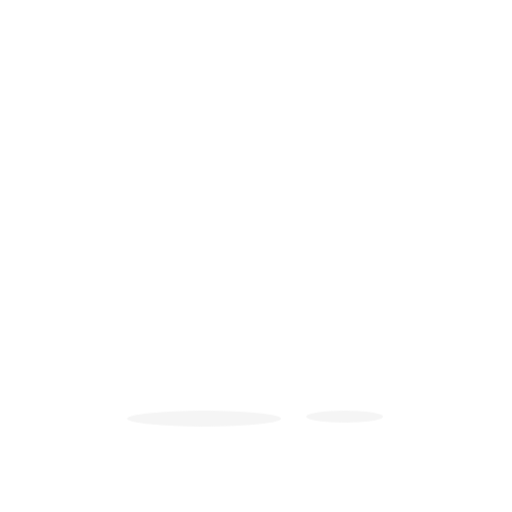
t = 0.00 s
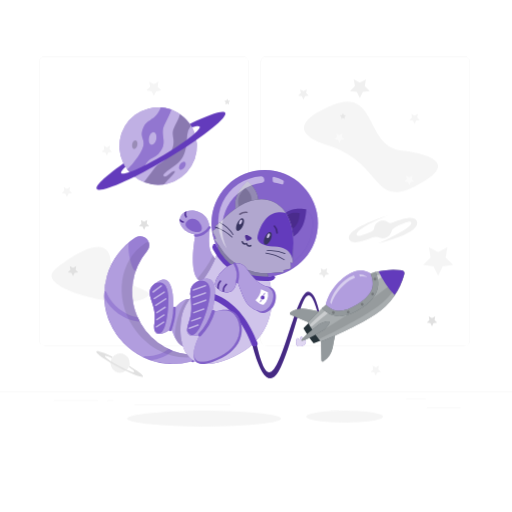
t = 1.00 s
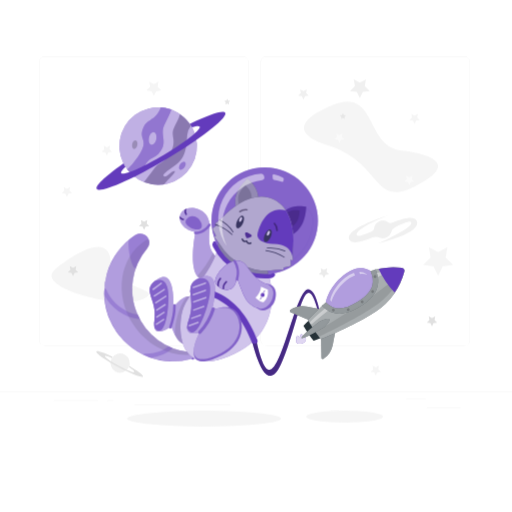
t = 1.38 s
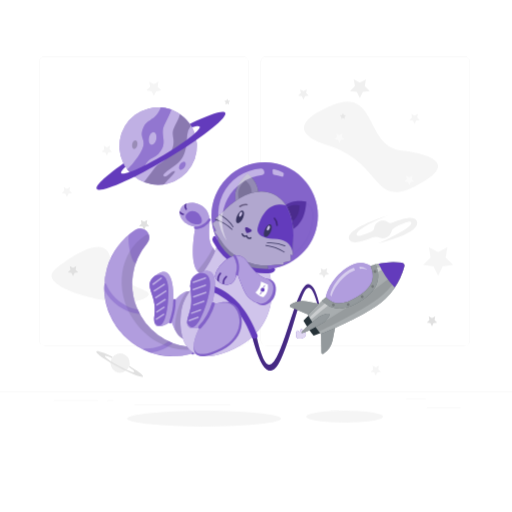
t = 2.13 s
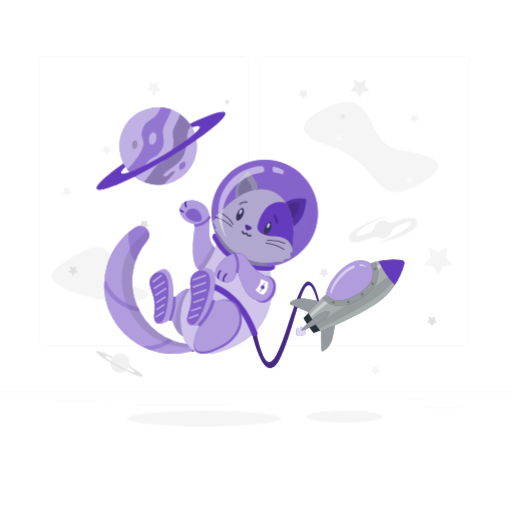
t = 2.50 s
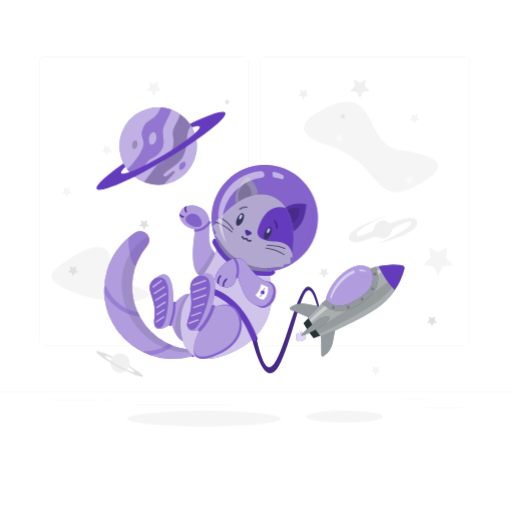
t = 3.25 s

The animated SVG that drew these frames (rendered in a browser with its animation timeline set to each time). Animation: 2 CSS @keyframes rules; one cycle of 4.00 s, repeats indefinitely.

<svg class="animated" id="freepik_stories-cat-astronaut" xmlns="http://www.w3.org/2000/svg" viewBox="0 0 500 500" version="1.1" xmlns:xlink="http://www.w3.org/1999/xlink" xmlns:svgjs="http://svgjs.com/svgjs"><style>svg#freepik_stories-cat-astronaut:not(.animated) .animable {opacity: 0;}svg#freepik_stories-cat-astronaut.animated #freepik--background-complete--inject-338 {animation: 1s 1 forwards cubic-bezier(.36,-0.01,.5,1.38) fadeIn;animation-delay: 0s;}svg#freepik_stories-cat-astronaut.animated #freepik--Rocket--inject-338 {animation: 1s 1 forwards cubic-bezier(.36,-0.01,.5,1.38) fadeIn,3s Infinite  linear floating;animation-delay: 0s,1s;}svg#freepik_stories-cat-astronaut.animated #freepik--Cat--inject-338 {animation: 1s 1 forwards cubic-bezier(.36,-0.01,.5,1.38) fadeIn,3s Infinite  linear floating;animation-delay: 0s,1s;}svg#freepik_stories-cat-astronaut.animated #freepik--Planet--inject-338 {animation: 1s 1 forwards cubic-bezier(.36,-0.01,.5,1.38) fadeIn;animation-delay: 0s;}            @keyframes fadeIn {                0% {                    opacity: 0;                }                100% {                    opacity: 1;                }            }                    @keyframes floating {                0% {                    opacity: 1;                    transform: translateY(0px);                }                50% {                    transform: translateY(-10px);                }                100% {                    opacity: 1;                    transform: translateY(0px);                }            }        </style><g id="freepik--background-complete--inject-338" class="animable" style="transform-origin: 250px 228.23px;"><rect x="416.78" y="398.49" width="33.12" height="0.25" style="fill: rgb(235, 235, 235); transform-origin: 433.34px 398.615px;" id="el9lommsvkllt" class="animable"></rect><rect x="322.53" y="401.21" width="8.69" height="0.25" style="fill: rgb(235, 235, 235); transform-origin: 326.875px 401.335px;" id="el64uuw2dclht" class="animable"></rect><rect x="396.59" y="389.21" width="19.19" height="0.25" style="fill: rgb(235, 235, 235); transform-origin: 406.185px 389.335px;" id="elwyko5iykj3n" class="animable"></rect><rect x="52.46" y="390.89" width="43.19" height="0.25" style="fill: rgb(235, 235, 235); transform-origin: 74.055px 391.015px;" id="elo0oblrhnsz8" class="animable"></rect><rect x="104.56" y="390.89" width="6.33" height="0.25" style="fill: rgb(235, 235, 235); transform-origin: 107.725px 391.015px;" id="ellpoersg5gz" class="animable"></rect><rect x="131.47" y="395.11" width="93.68" height="0.25" style="fill: rgb(235, 235, 235); transform-origin: 178.31px 395.235px;" id="elfvp8pzs8f75" class="animable"></rect><path d="M237,337.8H43.92a5.71,5.71,0,0,1-5.71-5.71V60.66A5.71,5.71,0,0,1,43.92,55H237a5.71,5.71,0,0,1,5.71,5.71V332.09A5.71,5.71,0,0,1,237,337.8ZM43.92,55.2a5.47,5.47,0,0,0-5.46,5.46V332.09a5.47,5.47,0,0,0,5.46,5.46H237a5.47,5.47,0,0,0,5.46-5.46V60.66A5.47,5.47,0,0,0,237,55.2Z" style="fill: rgb(235, 235, 235); transform-origin: 140.46px 196.4px;" id="el782txn5pf0y" class="animable"></path><path d="M453.31,337.8H260.21a5.72,5.72,0,0,1-5.71-5.71V60.66A5.72,5.72,0,0,1,260.21,55h193.1A5.71,5.71,0,0,1,459,60.66V332.09A5.71,5.71,0,0,1,453.31,337.8ZM260.21,55.2a5.47,5.47,0,0,0-5.46,5.46V332.09a5.47,5.47,0,0,0,5.46,5.46h193.1a5.47,5.47,0,0,0,5.46-5.46V60.66a5.47,5.47,0,0,0-5.46-5.46Z" style="fill: rgb(235, 235, 235); transform-origin: 356.75px 196.4px;" id="elth9j70reqkn" class="animable"></path><rect y="382.4" width="500" height="0.25" style="fill: rgb(235, 235, 235); transform-origin: 250px 382.525px;" id="elfm6wvsbltso" class="animable"></rect><polygon points="140.74 216.48 143.88 214.83 143.28 218.32 145.82 220.8 142.31 221.31 140.74 224.49 139.17 221.31 135.66 220.8 138.2 218.32 137.6 214.83 140.74 216.48" style="fill: rgb(224, 224, 224); transform-origin: 140.74px 219.66px;" id="el4uma61qki2i" class="animable"></polygon><path d="M320.17,141.9c-22.44-7-40.06-20.57,3.94-39.07s32.5,39.76,67,43.88,55.18,14.72,13.79,35.37S373.29,158.38,320.17,141.9Z" style="fill: rgb(245, 245, 245); transform-origin: 362.418px 143.334px;" id="elqwzwjh6czna" class="animable"></path><polygon points="150.27 82.07 154.81 79.68 153.95 84.74 157.62 88.32 152.54 89.06 150.27 93.66 148 89.06 142.93 88.32 146.6 84.74 145.73 79.68 150.27 82.07" style="fill: rgb(245, 245, 245); transform-origin: 150.275px 86.67px;" id="elsdeqicx8qwe" class="animable"></polygon><polygon points="427.87 246.12 436.95 241.35 435.22 251.46 442.56 258.62 432.41 260.1 427.87 269.3 423.33 260.1 413.18 258.62 420.52 251.46 418.79 241.35 427.87 246.12" style="fill: rgb(245, 245, 245); transform-origin: 427.87px 255.325px;" id="elp3sc1lnh71t" class="animable"></polygon><polygon points="351.41 80.65 357.36 77.52 356.22 84.14 361.03 88.83 354.39 89.79 351.41 95.82 348.44 89.79 341.8 88.83 346.61 84.14 345.47 77.52 351.41 80.65" style="fill: rgb(240, 240, 240); transform-origin: 351.415px 86.67px;" id="el3iozo3cyzph" class="animable"></polygon><polygon points="65.34 184.28 68.48 182.63 67.88 186.13 70.42 188.6 66.91 189.11 65.34 192.29 63.77 189.11 60.27 188.6 62.8 186.13 62.21 182.63 65.34 184.28" style="fill: rgb(245, 245, 245); transform-origin: 65.345px 187.46px;" id="elizmqiny2di" class="animable"></polygon><polygon points="104.34 143.84 107.48 142.19 106.88 145.68 109.42 148.15 105.91 148.66 104.34 151.84 102.77 148.66 99.27 148.15 101.8 145.68 101.2 142.19 104.34 143.84" style="fill: rgb(245, 245, 245); transform-origin: 104.345px 147.015px;" id="elceetvyls9n" class="animable"></polygon><polygon points="404.9 112.87 408.04 111.22 407.44 114.71 409.98 117.19 406.47 117.69 404.9 120.87 403.33 117.69 399.82 117.19 402.36 114.71 401.76 111.22 404.9 112.87" style="fill: rgb(245, 245, 245); transform-origin: 404.9px 116.045px;" id="elassd0n0pn0f" class="animable"></polygon><polygon points="331.45 131.76 334.59 130.11 333.99 133.61 336.53 136.08 333.02 136.59 331.45 139.77 329.89 136.59 326.38 136.08 328.92 133.61 328.32 130.11 331.45 131.76" style="fill: rgb(250, 250, 250); transform-origin: 331.455px 134.94px;" id="el30i7enlh6xo" class="animable"></polygon><polygon points="334.9 115.08 333.08 116.05 333.43 114.01 331.94 112.57 333.99 112.27 334.9 110.42 335.82 112.27 337.86 112.57 336.38 114.01 336.73 116.05 334.9 115.08" style="fill: rgb(230, 230, 230); transform-origin: 334.9px 113.235px;" id="elvx9b1sbcjzb" class="animable"></polygon><polygon points="221.91 101.06 220.08 102.03 220.43 99.99 218.95 98.55 221 98.25 221.91 96.4 222.83 98.25 224.87 98.55 223.39 99.99 223.74 102.03 221.91 101.06" style="fill: rgb(230, 230, 230); transform-origin: 221.91px 99.215px;" id="elll6y4rqb7u" class="animable"></polygon><polygon points="399.72 172.94 402.86 171.29 402.26 174.79 404.8 177.26 401.29 177.77 399.72 180.95 398.15 177.77 394.65 177.26 397.19 174.79 396.59 171.29 399.72 172.94" style="fill: rgb(250, 250, 250); transform-origin: 399.725px 176.12px;" id="elpggrsb2k25" class="animable"></polygon><polygon points="366.94 358.74 370.07 357.09 369.47 360.58 372.01 363.06 368.5 363.57 366.94 366.75 365.37 363.57 361.86 363.06 364.4 360.58 363.8 357.09 366.94 358.74" style="fill: rgb(245, 245, 245); transform-origin: 366.935px 361.92px;" id="els464ausihgj" class="animable"></polygon><polygon points="296.36 88.98 299.57 87.29 298.96 90.87 301.56 93.4 297.96 93.93 296.36 97.18 294.75 93.93 291.15 93.4 293.75 90.87 293.14 87.29 296.36 88.98" style="fill: rgb(240, 240, 240); transform-origin: 296.355px 92.235px;" id="elbs8ac2fyiln" class="animable"></polygon><path d="M54.05,262.65c10.51-8.7,50.89-38.48,53.85-8.73s53.63,27.12,32.35,37.9S31.58,281.24,54.05,262.65Z" style="fill: rgb(245, 245, 245); transform-origin: 97.9204px 267.865px;" id="elcfobxufxvp9" class="animable"></path><polygon points="71.31 261.57 74.45 259.92 73.85 263.41 76.39 265.89 72.88 266.4 71.31 269.58 69.74 266.4 66.23 265.89 68.77 263.41 68.17 259.92 71.31 261.57" style="fill: rgb(224, 224, 224); transform-origin: 71.31px 264.75px;" id="eldlmjl14xl4i" class="animable"></polygon><polygon points="116.83 279.32 118.88 278.24 118.49 280.53 120.15 282.15 117.86 282.49 116.83 284.57 115.8 282.49 113.51 282.15 115.17 280.53 114.78 278.24 116.83 279.32" style="fill: rgb(250, 250, 250); transform-origin: 116.83px 281.405px;" id="elfhckylzyz8l" class="animable"></polygon><polygon points="421.86 310.63 424.99 308.98 424.39 312.47 426.93 314.95 423.43 315.46 421.86 318.64 420.29 315.46 416.78 314.95 419.32 312.47 418.72 308.98 421.86 310.63" style="fill: rgb(224, 224, 224); transform-origin: 421.855px 313.81px;" id="elv9p98e93bp" class="animable"></polygon><path d="M125.58,359a9.4,9.4,0,1,1-3.84-12.72A9.39,9.39,0,0,1,125.58,359Z" style="fill: rgb(240, 240, 240); transform-origin: 117.295px 354.562px;" id="elnk8a3m7rjx" class="animable"></path><path d="M126.31,357.26a9.64,9.64,0,0,1-.46,1.23c3.49,2.28,5.61,4.07,5.3,4.65-.51.95-7.33-1.72-15.24-6s-13.91-8.44-13.4-9.39c.31-.58,3,.19,6.8,1.84a11.7,11.7,0,0,1,.78-1.07c-8.8-4.2-15.43-6.47-16-5.3-.81,1.51,8.74,8.2,21.32,14.94s23.45,11,24.26,9.48C140.25,366.51,134.68,362.25,126.31,357.26Z" style="fill: rgb(224, 224, 224); transform-origin: 116.877px 355.431px;" id="eljkj8tt59fo" class="animable"></path><polygon points="316.35 263.61 319.49 261.96 318.89 265.46 321.43 267.93 317.92 268.44 316.35 271.62 314.78 268.44 311.28 267.93 313.81 265.46 313.21 261.96 316.35 263.61" style="fill: rgb(235, 235, 235); transform-origin: 316.355px 266.79px;" id="el1mzogjf76u8j" class="animable"></polygon><path d="M406.87,215.51c-2.67-5.23-13.07-2.46-24.37,2a3.44,3.44,0,0,1-3.36-.46,8.67,8.67,0,0,0-13.84,6,3.46,3.46,0,0,1-2.05,2.81c-7.94,3.44-14,5.68-14.82,3.63-2.49-6.17,30.69-19.33,30.69-19.33s-44.72,13.4-37.56,24.22c2.76,4.18,12,1.72,22.4-2.56a8.42,8.42,0,0,1,6.55.15,8.65,8.65,0,0,0,11.74-5.58,7.94,7.94,0,0,1,4.36-4.95c8.06-3.76,14.17-6.26,15-4.44,2.51,5.48-33.42,21-33.42,21S413.21,227.92,406.87,215.51Z" style="fill: rgb(240, 240, 240); transform-origin: 374.133px 224.08px;" id="elruxroeuctk" class="animable"></path></g><g id="freepik--Shadow--inject-338" class="animable" style="transform-origin: 249.135px 408.79px;"><ellipse id="freepik--path--inject-338" cx="199.32" cy="408.79" rx="75.16" ry="7.72" style="fill: rgb(245, 245, 245); transform-origin: 199.32px 408.79px;" class="animable"></ellipse><ellipse id="freepik--path--inject-338" cx="336.53" cy="406.88" rx="37.58" ry="5.81" style="fill: rgb(245, 245, 245); transform-origin: 336.53px 406.88px;" class="animable"></ellipse></g><g id="freepik--Rocket--inject-338" class="animable" style="transform-origin: 319.027px 316.456px;"><path d="M296.7,331.18c0-.12-.07-.24-.11-.36-.57-1.52-2.73-2.13-2.73-2.13a5.25,5.25,0,0,0-.81,2.58l-.32.11-.32.13a5.28,5.28,0,0,0-2.3-1.42s-1.24,1.87-.67,3.4l.15.34a2.88,2.88,0,0,0-.36,2.55c.66,1.79,3.32,2.46,5.92,1.49s4.17-3.21,3.5-5A2.92,2.92,0,0,0,296.7,331.18Z" style="fill: rgb(99, 59, 188); transform-origin: 293.943px 333.502px;" id="elzie2p5ps8lb" class="animable"></path><g id="el7cjgapvklyj"><path d="M296.7,331.18c0-.12-.07-.24-.11-.36-.57-1.52-2.73-2.13-2.73-2.13a5.25,5.25,0,0,0-.81,2.58l-.32.11-.32.13a5.28,5.28,0,0,0-2.3-1.42s-1.24,1.87-.67,3.4l.15.34a2.88,2.88,0,0,0-.36,2.55c.66,1.79,3.32,2.46,5.92,1.49s4.17-3.21,3.5-5A2.92,2.92,0,0,0,296.7,331.18Z" style="fill: rgb(255, 255, 255); opacity: 0.8; transform-origin: 293.943px 333.502px;" class="animable"></path></g><path d="M300.66,285c-11.87.74-25.94,83.65-38.88,78.44-5.48-2.2-10.37-21.19-14.18-42.33l-4.45,1.65c2.65,13.36,15.31,70.69,31.13,35.53,17.82-39.62,23.08-100.4,36.13-52.16l1.44-.69S308.15,284.53,300.66,285Z" style="fill: rgb(99, 59, 188); transform-origin: 277.5px 327.263px;" id="el7ng7mrroii7" class="animable"></path><g id="eldsxf8z87isr"><path d="M300.66,285c-11.87.74-25.94,83.65-38.88,78.44-5.48-2.2-10.37-21.19-14.18-42.33l-4.45,1.65c2.65,13.36,15.31,70.69,31.13,35.53,17.82-39.62,23.08-100.4,36.13-52.16l1.44-.69S308.15,284.53,300.66,285Z" style="opacity: 0.3; transform-origin: 277.5px 327.263px;" class="animable"></path></g><path d="M318.19,297.62s1.88-13.85,17.44-26.45,26.11-4.06,26.11-4.06l4.15,2.72.21,11.64-5.9,10.27-14.68,11.65-15.16,4.28L323,304.36Z" style="fill: rgb(99, 59, 188); transform-origin: 342.145px 285.976px;" id="eljupkokbxqjj" class="animable"></path><g id="eltri9wf2asvc"><path d="M318.19,297.62s1.88-13.85,17.44-26.45,26.11-4.06,26.11-4.06l4.15,2.72.21,11.64-5.9,10.27-14.68,11.65-15.16,4.28L323,304.36Z" style="fill: rgb(255, 255, 255); opacity: 0.5; transform-origin: 342.145px 285.976px;" class="animable"></path></g><path d="M283.79,307.34l23.68,10,16.06-10.84-24-4.7a21.24,21.24,0,0,0-15.94,3.23h0A1.3,1.3,0,0,0,283.79,307.34Z" style="fill: rgb(38, 50, 56); transform-origin: 303.253px 309.373px;" id="el22g5hif5far" class="animable"></path><path d="M313.86,351.92l-.43-25.72,16.06-10.83-4.63,24a21.22,21.22,0,0,1-9,13.57h0A1.3,1.3,0,0,1,313.86,351.92Z" style="fill: rgb(38, 50, 56); transform-origin: 321.46px 334.258px;" id="elnlgkz5sqk1" class="animable"></path><g id="elwizcpvjfy9b"><g style="opacity: 0.5; transform-origin: 306.233px 327.276px;" class="animable"><path d="M283.79,307.34l23.68,10,16.06-10.84-24-4.7a21.24,21.24,0,0,0-15.94,3.23h0A1.3,1.3,0,0,0,283.79,307.34Z" style="fill: rgb(255, 255, 255); transform-origin: 303.253px 309.373px;" id="els59fmcdplcn" class="animable"></path><path d="M313.86,351.92l-.43-25.72,16.06-10.83-4.63,24a21.22,21.22,0,0,1-9,13.57h0A1.3,1.3,0,0,1,313.86,351.92Z" style="fill: rgb(255, 255, 255); transform-origin: 321.46px 334.258px;" id="elgvxqpgyl1v8" class="animable"></path></g></g><path d="M392.36,263.9A68.51,68.51,0,0,0,365.17,266l1.79,9.54-.86,5.91-9.25,13-9.48,6.4L334,306.15,323,304.36,315.61,300c-5.19,4.83-10.34,9.92-15,14.89,1.83,3.16,3.82,6.34,6,9.5s4.33,6.19,6.58,9.07c20.53-7.84,44.19-20.41,53.7-26.83a68.41,68.41,0,0,0,27.92-39.11A2.91,2.91,0,0,0,392.36,263.9Z" style="fill: rgb(38, 50, 56); transform-origin: 347.757px 298.42px;" id="elazy3ys5llh6" class="animable"></path><g id="elzldweaton5"><path d="M392.36,263.9A68.51,68.51,0,0,0,365.17,266l1.79,9.54-.86,5.91-9.25,13-9.48,6.4L334,306.15,323,304.36,315.61,300c-5.19,4.83-10.34,9.92-15,14.89,1.83,3.16,3.82,6.34,6,9.5s4.33,6.19,6.58,9.07c20.53-7.84,44.19-20.41,53.7-26.83a68.41,68.41,0,0,0,27.92-39.11A2.91,2.91,0,0,0,392.36,263.9Z" style="fill: rgb(255, 255, 255); opacity: 0.6; transform-origin: 347.757px 298.42px;" class="animable"></path></g><path d="M306.6,324.39c-2-2.92-3.8-5.84-5.52-8.76-1.65,1.66-3.27,3.33-4.81,5q2.19,3.76,4.73,7.54t5.23,7.21c2.11-.81,4.26-1.68,6.42-2.59C310.59,330.1,308.56,327.3,306.6,324.39Z" style="fill: rgb(38, 50, 56); transform-origin: 304.46px 325.505px;" id="ellu70fnhzvep" class="animable"></path><g id="elov6a9pj8gp"><path d="M393.88,266.16c-8.53,8.91-20.69,19-35,28.66-9.3,6.27-31,20.08-49.15,30.91a1.42,1.42,0,0,0-.45,2l1.62,2.39a1.41,1.41,0,0,0,1.76.51c19.59-8.86,42.19-21.65,51.53-28,13.92-9.38,24.14-21.73,29.83-34.62a2,2,0,0,0-.18-1.91Z" style="opacity: 0.1; transform-origin: 351.613px 298.428px;" class="animable"></path></g><g id="el156t19kab11"><g style="opacity: 0.4; transform-origin: 347.789px 291.613px;" class="animable"><path d="M319.05,302c-5.47,4.67-11,9.58-16,14.36A1.43,1.43,0,0,0,305,318.5c5.57-4.75,11.65-9.69,17.62-14.39Z" style="fill: rgb(255, 255, 255); transform-origin: 312.599px 310.438px;" id="elhnsap84x1tv" class="animable"></path><path d="M365.89,269.83l.76,4.05A103,103,0,0,1,393,264.8l-.31-.45A77.34,77.34,0,0,0,365.89,269.83Z" style="fill: rgb(255, 255, 255); transform-origin: 379.445px 269.115px;" id="el3j92aiw8qxq" class="animable"></path></g></g><path d="M366.76,265.6q-2.53.66-5,1.51c2.23,5.17,2.84,9.71,1.86,13.74-1.4,5.77-6.18,11.14-14.6,16.42s-15.34,7.24-21.14,6a19.87,19.87,0,0,1-9.67-5.65q-1.92,1.75-3.83,3.55c10.14,10.11,22,10.17,37.41.52C368,291.53,372.8,280.17,366.76,265.6Z" style="fill: rgb(38, 50, 56); transform-origin: 341.826px 287.221px;" id="elbyv11ibgpz" class="animable"></path><g id="elpybfichnf9m"><path d="M366.76,265.6q-2.53.66-5,1.51c2.23,5.17,2.84,9.71,1.86,13.74-1.4,5.77-6.18,11.14-14.6,16.42s-15.34,7.24-21.14,6a19.87,19.87,0,0,1-9.67-5.65q-1.92,1.75-3.83,3.55c10.14,10.11,22,10.17,37.41.52C368,291.53,372.8,280.17,366.76,265.6Z" style="fill: rgb(255, 255, 255); opacity: 0.5; transform-origin: 341.826px 287.221px;" class="animable"></path></g><g id="el06g07e11cx8"><g style="opacity: 0.2; transform-origin: 345.812px 288.889px;" class="animable"><path d="M326.64,304.49a1.37,1.37,0,1,1-1.88-.43A1.37,1.37,0,0,1,326.64,304.49Z" id="elpu86r1hbw6c" class="animable" style="transform-origin: 325.483px 305.224px;"></path><path d="M341.13,304.08a1.37,1.37,0,1,1-1.89-.43A1.37,1.37,0,0,1,341.13,304.08Z" id="el3b4f91w4rq4" class="animable" style="transform-origin: 339.97px 304.809px;"></path><path d="M354.8,296.5a1.36,1.36,0,1,1-1.88-.43A1.36,1.36,0,0,1,354.8,296.5Z" id="elrpewfdtclag" class="animable" style="transform-origin: 353.646px 297.22px;"></path><path d="M365,286.36a1.37,1.37,0,1,1-1.88-.43A1.36,1.36,0,0,1,365,286.36Z" id="elmdygjuetpgk" class="animable" style="transform-origin: 363.843px 287.092px;"></path><path d="M367.3,271.83a1.37,1.37,0,1,1-1.89-.43A1.36,1.36,0,0,1,367.3,271.83Z" id="elmob37sx0oo" class="animable" style="transform-origin: 366.14px 272.557px;"></path></g></g><path d="M369.63,264.92a86.18,86.18,0,0,0,15.71,23.29,68.58,68.58,0,0,0,9.46-20.69,2.91,2.91,0,0,0-2.44-3.62A68.76,68.76,0,0,0,369.63,264.92Z" style="fill: rgb(99, 59, 188); transform-origin: 382.262px 275.802px;" id="elo92owurhem" class="animable"></path><path d="M321.6,314.27c1.09,1.63-4,7-5.63,8.08s-20.45,11.88-21.55,10.25,15.94-15,17.57-16.14S320.5,312.64,321.6,314.27Z" style="fill: rgb(38, 50, 56); transform-origin: 308.06px 323.262px;" id="elnmawn8ey8xf" class="animable"></path><g id="elbs1hwhqzhwm"><path d="M321.6,314.27c1.09,1.63-4,7-5.63,8.08s-20.45,11.88-21.55,10.25,15.94-15,17.57-16.14S320.5,312.64,321.6,314.27Z" style="fill: rgb(255, 255, 255); opacity: 0.5; transform-origin: 308.06px 323.262px;" class="animable"></path></g><g id="el7604337rc55"><path d="M345.55,268.81a26.44,26.44,0,0,0-8.68,4.87c-12.83,10.4-14.38,21.83-14.38,21.83l1.14,1.59c1.22-4.14,4.82-12.89,14.91-21.06a29.54,29.54,0,0,1,8.1-4.81Z" style="fill: rgb(255, 255, 255); opacity: 0.5; transform-origin: 334.565px 282.955px;" class="animable"></path></g><g id="elqblkpbcwlcl"><path d="M350.83,268l.54,2a15.86,15.86,0,0,1,6.85.64l-.14-.59A13.55,13.55,0,0,0,350.83,268Z" style="fill: rgb(255, 255, 255); opacity: 0.5; transform-origin: 354.525px 269.32px;" class="animable"></path></g></g><g id="freepik--Cat--inject-338" class="animable" style="transform-origin: 206.124px 260.771px;"><path d="M137.24,230.63h-.37a8.1,8.1,0,0,0-4.49,1.35l-.06,0A67.18,67.18,0,0,0,186,353.28a3.41,3.41,0,0,0,1.62-.94l.06-.06a3.42,3.42,0,0,0-2.13-5.79A61.86,61.86,0,0,1,143.71,245,8.76,8.76,0,0,0,137.24,230.63Z" style="fill: rgb(99, 59, 188); transform-origin: 145.204px 293.056px;" id="el2st82vkoimp" class="animable"></path><g id="elo8784gufprp"><path d="M187.68,352.28l-.06.06a3.51,3.51,0,0,1-1.61.94,67.23,67.23,0,0,1-38.82-1.46,65.39,65.39,0,0,1-7.32-3,67.19,67.19,0,0,1-38-58.2l.09-6.37A67.24,67.24,0,0,1,132.32,232l.06,0a8.11,8.11,0,0,1,4.5-1.35h.37A8.75,8.75,0,0,1,143.71,245a61.94,61.94,0,0,0-9.26,64.85c.56,1.28,1.18,2.55,1.84,3.81q1.34,2.52,2.93,5a61.44,61.44,0,0,0,25.48,22.19c1.28.61,2.57,1.16,3.88,1.67h0a62,62,0,0,0,17,4A3.42,3.42,0,0,1,187.68,352.28Z" style="fill: rgb(255, 255, 255); opacity: 0.5; transform-origin: 145.248px 293.056px;" class="animable"></path></g><g id="elaq2h497710v"><path d="M188.41,348.66a3.33,3.33,0,0,0-2.86-2.17A61.86,61.86,0,0,1,143.71,245a8.64,8.64,0,0,0,1.45-8.77,6.15,6.15,0,0,0-3.07,1l-.05,0c-25.35,16.52-30.75,53.15-12.07,81.81C143.82,340.31,167,351.18,188.41,348.66Z" style="opacity: 0.1; transform-origin: 153.629px 292.624px;" class="animable"></path></g><path d="M188.89,346c-1.8-1.66-3.27-.64-4.14.41l.8.1a3.42,3.42,0,0,1,2.13,5.79l-.06.06a3.61,3.61,0,0,1-.8.61C190.09,356.05,191.94,348.78,188.89,346Z" style="fill: rgb(99, 59, 188); transform-origin: 187.596px 349.42px;" id="el0nlwvz15rb9o" class="animable"></path><g id="elthqr3lf9x5p"><g style="opacity: 0.2; transform-origin: 187.596px 349.42px;" class="animable"><path d="M188.89,346c-1.8-1.66-3.27-.64-4.14.41l.8.1a3.42,3.42,0,0,1,2.13,5.79l-.06.06a3.61,3.61,0,0,1-.8.61C190.09,356.05,191.94,348.78,188.89,346Z" style="fill: rgb(255, 255, 255); transform-origin: 187.596px 349.42px;" id="eldw9ee0oul5p" class="animable"></path></g></g><path d="M210.71,253.23c-3.79-5.7-7.84-7.77-6.07-27.43s-19.21-23.89-26.11-17.27-1.22,18.7,12.39,20.37c0,0-11.91,57.57,16.5,45C211.8,272,216.55,262,210.71,253.23Z" style="fill: rgb(99, 59, 188); transform-origin: 194.507px 240.657px;" id="el3kb2oman8e3" class="animable"></path><g id="elkbdzh4fsph"><path d="M210.71,253.23c-3.79-5.7-7.84-7.77-6.07-27.43s-19.21-23.89-26.11-17.27-1.22,18.7,12.39,20.37c0,0-11.91,57.57,16.5,45C211.8,272,216.55,262,210.71,253.23Z" style="fill: rgb(255, 255, 255); opacity: 0.5; transform-origin: 194.507px 240.657px;" class="animable"></path></g><path d="M190.7,226.5c-3.34-.38-14.91-5.93-6.29-11.87S204.34,228,190.7,226.5Z" style="fill: rgb(99, 59, 188); transform-origin: 189.164px 220.037px;" id="elbkubhc1zr57" class="animable"></path><path d="M190.62,231.11c6.15.38,11.8-3.54,15-8.46.8-1.21-1.15-2.34-1.94-1.14-2.83,4.29-7.76,7.68-13.11,7.35-1.45-.09-1.44,2.16,0,2.25Z" style="fill: rgb(99, 59, 188); transform-origin: 197.648px 226.067px;" id="elo4c4r70bb6c" class="animable"></path><g id="el985y2uqodk"><g style="opacity: 0.2; transform-origin: 193.545px 222.313px;" class="animable"><path d="M190.7,226.5c-3.34-.38-14.91-5.93-6.29-11.87S204.34,228,190.7,226.5Z" style="fill: rgb(255, 255, 255); transform-origin: 189.164px 220.037px;" id="elp1hs0a9io7m" class="animable"></path><path d="M190.62,231.11c6.15.38,11.8-3.54,15-8.46.8-1.21-1.15-2.34-1.94-1.14-2.83,4.29-7.76,7.68-13.11,7.35-1.45-.09-1.44,2.16,0,2.25Z" style="fill: rgb(255, 255, 255); transform-origin: 197.648px 226.067px;" id="el68ed9allk2a" class="animable"></path></g></g><g id="elh7w4p8mesp5"><path d="M207.42,273.91c4.38-1.93,9.13-11.89,3.29-20.68-.91-1.37-1.83-2.52-2.69-3.76A110.33,110.33,0,0,1,192.76,272C195.63,275.77,200.23,277.09,207.42,273.91Z" style="opacity: 0.1; transform-origin: 203.093px 262.584px;" class="animable"></path></g><path d="M191.75,322.67c2.45-7.17,3.38-49.88-22.46-20.32,0,0,2.31-37.62-14.54-27.8-18.59,10.84-.67,18.89-3.89,40.27S167.33,321,167.33,321,179.39,358.87,191.75,322.67Z" style="fill: rgb(99, 59, 188); transform-origin: 169.542px 305.626px;" id="el1a5lxwf9nqe" class="animable"></path><g id="elqb6na74ryc"><path d="M191.75,322.67c2.45-7.17,3.38-49.88-22.46-20.32,0,0,2.31-37.62-14.54-27.8-18.59,10.84-.67,18.89-3.89,40.27S167.33,321,167.33,321,179.39,358.87,191.75,322.67Z" style="fill: rgb(255, 255, 255); opacity: 0.5; transform-origin: 169.542px 305.626px;" class="animable"></path></g><path d="M151,277.11c-12.06,9.65,2.84,18-.12,37.71a18.9,18.9,0,0,0,0,7.67c.31.45,9.74,13.9,13.22-20.49C167.55,268.27,152.09,276.48,151,277.11Z" style="fill: rgb(99, 59, 188); transform-origin: 155.408px 300.619px;" id="eldbgqtz8h6i" class="animable"></path><g id="elct8cy1009y"><path d="M151,277.11c-12.06,9.65,2.84,18-.12,37.71a18.9,18.9,0,0,0,0,7.67c.31.45,9.74,13.9,13.22-20.49C167.55,268.27,152.09,276.48,151,277.11Z" style="fill: rgb(255, 255, 255); opacity: 0.2; transform-origin: 155.408px 300.619px;" class="animable"></path></g><g id="el6l6dblm7qjv"><g style="opacity: 0.5; transform-origin: 155.714px 299.149px;" class="animable"><path d="M149.88,285.78l8-6c.77-.58,0-1.88-.75-1.3l-8,6c-.77.57,0,1.88.75,1.3Z" style="fill: rgb(255, 255, 255); transform-origin: 153.505px 282.13px;" id="elynvaqys65v" class="animable"></path><path d="M151,292.2l9.81-6.37c.8-.52,0-1.82-.76-1.29l-9.81,6.37c-.81.52-.06,1.82.76,1.29Z" style="fill: rgb(255, 255, 255); transform-origin: 155.517px 288.37px;" id="elxvc667vrkb" class="animable"></path><path d="M152.46,298.82l9.81-6.37c.81-.53.06-1.83-.76-1.3l-9.81,6.37c-.8.53,0,1.83.76,1.3Z" style="fill: rgb(255, 255, 255); transform-origin: 156.993px 294.985px;" id="el1hmf6w8uyqu" class="animable"></path><path d="M153.51,306l8.14-5.28c.81-.53.06-1.83-.75-1.3l-8.14,5.29c-.81.52-.06,1.82.75,1.29Z" style="fill: rgb(255, 255, 255); transform-origin: 157.205px 302.71px;" id="elwe0jf39769" class="animable"></path><path d="M153.55,312.79l7.11-4.62c.8-.52.05-1.82-.76-1.29l-7.11,4.61c-.8.53,0,1.83.76,1.3Z" style="fill: rgb(255, 255, 255); transform-origin: 156.73px 309.835px;" id="elvqzp5ix7h9b" class="animable"></path><path d="M153.07,319.84l7.11-4.61c.81-.53,0-1.83-.76-1.3l-7.1,4.62c-.81.52-.06,1.82.75,1.29Z" style="fill: rgb(255, 255, 255); transform-origin: 156.244px 316.885px;" id="elgw3yshuvsf6" class="animable"></path></g></g><path d="M169.25,300.71c.25,7.21-1.72,14.61-4,21.36-.47,1.37,1.7,2,2.17.6,2.36-6.92,4.36-14.57,4.1-22-.05-1.45-2.3-1.46-2.25,0Z" style="fill: rgb(99, 59, 188); transform-origin: 168.363px 311.519px;" id="elh7socodijm" class="animable"></path><g id="ele1559ajs2u6"><g style="opacity: 0.2; transform-origin: 168.363px 311.519px;" class="animable"><path d="M169.25,300.71c.25,7.21-1.72,14.61-4,21.36-.47,1.37,1.7,2,2.17.6,2.36-6.92,4.36-14.57,4.1-22-.05-1.45-2.3-1.46-2.25,0Z" style="fill: rgb(255, 255, 255); transform-origin: 168.363px 311.519px;" id="elyh6sgr8hyos" class="animable"></path></g></g><g id="elmplkcmwcble"><path d="M170.8,329.27c4.47,8.6,12.64,17.73,20.95-6.6,1.93-5.65,2.91-33.37-9.41-30.4a65.09,65.09,0,0,0-3.82,5.77C175.17,303.85,170.53,317.1,170.8,329.27Z" style="opacity: 0.1; transform-origin: 181.848px 315.192px;" class="animable"></path></g><path d="M260.82,266.06s24,58.94-37,84.34c-53,22.08-50.85-34.44-44-49,8.14-17.31,33.33-41,33.67-63.67Z" style="fill: rgb(99, 59, 188); transform-origin: 220.875px 296.593px;" id="elu1k8nfqhp3k" class="animable"></path><g id="eljvs9vmnq00e"><path d="M260.82,266.06s24,58.94-37,84.34c-53,22.08-50.85-34.44-44-49,8.14-17.31,33.33-41,33.67-63.67Z" style="fill: rgb(255, 255, 255); opacity: 0.7; transform-origin: 220.875px 296.593px;" class="animable"></path></g><path d="M310.48,218.06a52,52,0,0,1-45.63,51.61,51.35,51.35,0,0,1-6.36.39,52,52,0,1,1,52-52Z" style="fill: rgb(99, 59, 188); transform-origin: 258.49px 218.06px;" id="el0u8495m066ag" class="animable"></path><g id="elu3wfucctcm"><path d="M310.48,218.06a52,52,0,0,1-45.63,51.61,51.35,51.35,0,0,1-6.36.39,52,52,0,1,1,52-52Z" style="fill: rgb(255, 255, 255); opacity: 0.3; transform-origin: 258.49px 218.06px;" class="animable"></path></g><path d="M264.25,264.79a47.08,47.08,0,0,0,41.31-46.73c0-.34,0-.69,0-1a13.55,13.55,0,0,0-13.29-13.28h-.79a47.3,47.3,0,0,0-47.3,47.3v.8a13.57,13.57,0,0,0,13.28,13.29h1A47.64,47.64,0,0,0,264.25,264.79Z" style="fill: rgb(99, 59, 188); transform-origin: 274.87px 234.475px;" id="el7r7w4dc5fzw" class="animable"></path><g id="ela9o7aibextg"><path d="M264.25,264.79a47.08,47.08,0,0,0,41.31-46.73c0-.34,0-.69,0-1a13.55,13.55,0,0,0-13.29-13.28h-.79a47.3,47.3,0,0,0-47.3,47.3v.8a13.57,13.57,0,0,0,13.28,13.29h1A47.64,47.64,0,0,0,264.25,264.79Z" style="fill: rgb(255, 255, 255); opacity: 0.3; transform-origin: 274.87px 234.475px;" class="animable"></path></g><path d="M262.78,272.16a59.21,59.21,0,0,0-2-6.1l-47.33-28.33a35.48,35.48,0,0,1-1,7.66l7.59,10.89,10.32,8.82,13.93,5,14.17,2.85Z" style="fill: rgb(38, 50, 56); transform-origin: 237.615px 255.34px;" id="elf9yvpwnm9po" class="animable"></path><g id="eln06rw2rqz7a"><path d="M262.78,272.16a59.21,59.21,0,0,0-2-6.1l-47.33-28.33a35.48,35.48,0,0,1-1,7.66l7.59,10.89,10.32,8.82,13.93,5,14.17,2.85Z" style="fill: rgb(255, 255, 255); opacity: 0.5; transform-origin: 237.615px 255.34px;" class="animable"></path></g><path d="M252.22,196.32c-.43,11.18-5.82,20.64-12,21.14s-10.9-8.16-10.47-19.34,12-21.14,12-21.14S252.65,185.15,252.22,196.32Z" style="fill: rgb(38, 50, 56); transform-origin: 240.978px 197.23px;" id="elpbtwcetjdd" class="animable"></path><g id="ellbu42gqsqd"><path d="M252.22,196.32c-.43,11.18-5.82,20.64-12,21.14s-10.9-8.16-10.47-19.34,12-21.14,12-21.14S252.65,185.15,252.22,196.32Z" style="fill: rgb(255, 255, 255); opacity: 0.6; transform-origin: 240.978px 197.23px;" class="animable"></path></g><g id="elm7cwe5x75q8"><path d="M245.71,194.9c-.25,6.52-3.39,12-7,12.34s-6.37-4.76-6.12-11.29,7-12.34,7-12.34S246,188.37,245.71,194.9Z" style="opacity: 0.2; transform-origin: 239.147px 195.433px;" class="animable"></path></g><path d="M277.75,208.68c-8.14,7.52-11.81,17.8-8.19,23s13.14,3.25,21.28-4.26,8.2-23,8.2-23S285.89,201.17,277.75,208.68Z" style="fill: rgb(99, 59, 188); transform-origin: 283.603px 219.159px;" id="elvly4yd2eton" class="animable"></path><g id="elz5uxuje8x38"><path d="M277.75,208.68c-8.14,7.52-11.81,17.8-8.19,23s13.14,3.25,21.28-4.26,8.2-23,8.2-23S285.89,201.17,277.75,208.68Z" style="opacity: 0.2; transform-origin: 283.603px 219.159px;" class="animable"></path></g><g id="els03jjf4m9r"><path d="M280.18,210.74c-4.75,4.39-6.89,10.39-4.78,13.4s7.68,1.91,12.43-2.48,4.78-13.41,4.78-13.41S284.94,206.35,280.18,210.74Z" style="opacity: 0.2; transform-origin: 283.599px 216.838px;" class="animable"></path></g><path d="M283.58,255.9l.87.67c.63.48,1.56-.16,1.55-1a63.38,63.38,0,0,1-.16-7.94c2.53-18.15-1.1-42.15-18.63-50.48s-37.94,4.26-50,17.9a62.08,62.08,0,0,1-6.08,5c-.68.56-.56,1.7.21,1.88l1.06.26-4.17,3a1.23,1.23,0,0,0-.38,1.49l3.19,6.19-.27-.06a1.15,1.15,0,0,0-1,1.8,63.36,63.36,0,0,1,4.38,5.52,54.11,54.11,0,0,0,23.49,21.52,52.85,52.85,0,0,0,31.29,4.5,60.76,60.76,0,0,1,7-.13,1.16,1.16,0,0,0,.71-2l-.23-.18,6.72-1.48a1.21,1.21,0,0,0,.87-1.25Z" style="fill: rgb(38, 50, 56); transform-origin: 247.151px 230.655px;" id="el7u6nop2u3t" class="animable"></path><g id="elp78fdryt91m"><path d="M283.58,255.9l.87.67c.63.48,1.56-.16,1.55-1a63.38,63.38,0,0,1-.16-7.94c2.53-18.15-1.1-42.15-18.63-50.48s-37.94,4.26-50,17.9a62.08,62.08,0,0,1-6.08,5c-.68.56-.56,1.7.21,1.88l1.06.26-4.17,3a1.23,1.23,0,0,0-.38,1.49l3.19,6.19-.27-.06a1.15,1.15,0,0,0-1,1.8,63.36,63.36,0,0,1,4.38,5.52,54.11,54.11,0,0,0,23.49,21.52,52.85,52.85,0,0,0,31.29,4.5,60.76,60.76,0,0,1,7-.13,1.16,1.16,0,0,0,.71-2l-.23-.18,6.72-1.48a1.21,1.21,0,0,0,.87-1.25Z" style="fill: rgb(255, 255, 255); opacity: 0.8; transform-origin: 247.151px 230.655px;" class="animable"></path></g><path d="M267.21,240.66c19.29-.38,18.8,15.75,18.79,14.86a63.38,63.38,0,0,1-.16-7.94c1.79-12.84.49-28.59-6.62-39.66-9.09-2.3-21.57-.08-27.64,22.35C249.68,237.26,258.9,240.83,267.21,240.66Z" style="fill: rgb(99, 59, 188); transform-origin: 268.945px 231.381px;" id="elrcc4w001p3f" class="animable"></path><path d="M241,235s-2.29-4-1.42-5.13c.63-.81,2.72.19,3.52.57s2.89,1.36,2.68,2.37C245.5,234.23,241,235,241,235Z" style="fill: rgb(99, 59, 188); transform-origin: 242.589px 232.281px;" id="eljtc2atc6sc" class="animable"></path><g id="ela3jtmawxf2l"><path d="M241,235s-2.29-4-1.42-5.13c.63-.81,2.72.19,3.52.57s2.89,1.36,2.68,2.37C245.5,234.23,241,235,241,235Z" style="opacity: 0.3; transform-origin: 242.589px 232.281px;" class="animable"></path></g><path d="M244.73,239.16a2.26,2.26,0,0,1-3.23-1.45.76.76,0,0,0-.92-.52,2.26,2.26,0,0,1-3.23-1.45c-.31-.91-1.76-.52-1.44.4a3.73,3.73,0,0,0,4.45,2.67,3.68,3.68,0,0,0,4.77,1.8C246,240.26,245.63,238.81,244.73,239.16Z" style="fill: rgb(38, 50, 56); transform-origin: 240.744px 238.065px;" id="el6nrpuupi0sy" class="animable"></path><path d="M237.18,220.65c-1.53,3.33-4,5.44-5.5,4.73s-1.49-4,0-7.33,4-5.44,5.49-4.73S238.7,217.32,237.18,220.65Z" style="fill: rgb(38, 50, 56); transform-origin: 234.431px 219.35px;" id="elx66theba4g8" class="animable"></path><path d="M236.1,217.39c-.6,1.3-1.57,2.14-2.16,1.85s-.59-1.56,0-2.87,1.57-2.14,2.16-1.86S236.7,216.08,236.1,217.39Z" style="fill: rgb(255, 255, 255); transform-origin: 235.022px 216.877px;" id="el2ww9aiisljx" class="animable"></path><path d="M264.26,234c-1.52,3.33-4,5.45-5.49,4.73s-1.49-4,0-7.33,4-5.44,5.5-4.73S265.79,230.71,264.26,234Z" style="fill: rgb(38, 50, 56); transform-origin: 261.527px 232.701px;" id="elj8bqhhuyz8" class="animable"></path><path d="M263.18,230.78c-.6,1.3-1.56,2.14-2.15,1.85s-.59-1.56,0-2.87,1.57-2.14,2.16-1.86S263.78,229.47,263.18,230.78Z" style="fill: rgb(255, 255, 255); transform-origin: 262.109px 230.267px;" id="elyy6q7fhwms" class="animable"></path><path d="M228,228.9a34.74,34.74,0,0,0-13.44-12c-.43-.21-.81.44-.38.65a34,34,0,0,1,13.18,11.75c.26.4.91,0,.64-.38Z" style="fill: rgb(38, 50, 56); transform-origin: 221.028px 223.162px;" id="elsc3an3d0i3e" class="animable"></path><path d="M227.05,231.34a44.53,44.53,0,0,0-16.65-10c-.46-.14-.66.58-.2.73a43.54,43.54,0,0,1,16.32,9.75c.36.33.89-.2.53-.53Z" style="fill: rgb(38, 50, 56); transform-origin: 218.555px 226.623px;" id="elfa85r6asvf6" class="animable"></path><path d="M260.89,245.22a33.76,33.76,0,0,1,17.3,2.69c.44.2.82-.45.38-.64a34.5,34.5,0,0,0-17.68-2.8c-.48.05-.48.8,0,.75Z" style="fill: rgb(38, 50, 56); transform-origin: 269.648px 246.113px;" id="elww7a1hte2sl" class="animable"></path><path d="M259.48,247.54A43.78,43.78,0,0,1,277.4,254c.41.26.78-.39.38-.65a44.08,44.08,0,0,0-18.1-6.57c-.47-.06-.67.66-.2.72Z" style="fill: rgb(38, 50, 56); transform-origin: 268.582px 250.418px;" id="el9cq7ym370kl" class="animable"></path><g id="elm0gz7zm7qg"><g style="opacity: 0.5; transform-origin: 237.701px 208.287px;" class="animable"><path d="M234.57,209.87a9,9,0,0,1,6.4-1.76c.94.14,1.35-1.3.4-1.45a10.48,10.48,0,0,0-7.56,1.91c-.77.56,0,1.86.76,1.3Z" id="el0wb5li5hg9x8" class="animable" style="transform-origin: 237.701px 208.287px;"></path></g></g><g id="el6yp6l6r895r"><g style="opacity: 0.5; transform-origin: 269.276px 224.078px;" class="animable"><path d="M267.42,221.26a8.91,8.91,0,0,1,2.42,6.18c0,1,1.47,1,1.5,0a10.46,10.46,0,0,0-2.86-7.24c-.66-.71-1.72.35-1.06,1.06Z" id="elfcudktnxysf" class="animable" style="transform-origin: 269.276px 224.078px;"></path></g></g><g id="elv0iyyjccx"><path d="M310.48,218.06a52,52,0,0,1-45.63,51.61,51.35,51.35,0,0,1-6.36.39,52,52,0,1,1,52-52Z" style="fill: rgb(99, 59, 188); opacity: 0.3; transform-origin: 258.49px 218.06px;" class="animable"></path></g><path d="M179,216.1a3.45,3.45,0,0,1-2.28-1.15,2.78,2.78,0,0,1-.35-.54c-.09-.18,0,0-.06-.17a.68.68,0,0,0-.62-.52,9,9,0,0,0-.13,2.2A5.48,5.48,0,0,0,179,217.6C180,217.73,180,216.23,179,216.1Z" style="fill: rgb(99, 59, 188); transform-origin: 177.646px 215.664px;" id="ell4pkkzq3mc" class="animable"></path><path d="M182.33,211.24A4.43,4.43,0,0,1,182,207a.64.64,0,0,0,0-.49,11.31,11.31,0,0,0-1.69.77,5.41,5.41,0,0,0,1,5.07C181.9,213,183,212,182.33,211.24Z" style="fill: rgb(99, 59, 188); transform-origin: 181.301px 209.535px;" id="elb619o59ykcj" class="animable"></path><g id="el039njp36wb2a"><g style="opacity: 0.2; transform-origin: 179.041px 212.059px;" class="animable"><path d="M179,216.1a3.45,3.45,0,0,1-2.28-1.15,2.78,2.78,0,0,1-.35-.54c-.09-.18,0,0-.06-.17a.68.68,0,0,0-.62-.52,9,9,0,0,0-.13,2.2A5.48,5.48,0,0,0,179,217.6C180,217.73,180,216.23,179,216.1Z" id="el3fqwyce1b3k" class="animable" style="transform-origin: 177.646px 215.664px;"></path><path d="M182.33,211.24A4.43,4.43,0,0,1,182,207a.64.64,0,0,0,0-.49,11.31,11.31,0,0,0-1.69.77,5.41,5.41,0,0,0,1,5.07C181.9,213,183,212,182.33,211.24Z" id="elx3hat7dq0zo" class="animable" style="transform-origin: 181.301px 209.535px;"></path></g></g><path d="M188.5,289.66c6.82-.84,14.28,1,20.51,3.62,18.27,7.67,29.73,25.1,36.57,43,1.37,3.57,7.17,2,5.78-1.59-7.31-19.13-19.29-37.56-38.56-46.24-7.29-3.29-16.2-5.77-24.3-4.77-3.78.46-3.83,6.47,0,6Z" style="fill: rgb(99, 59, 188); transform-origin: 218.61px 310.876px;" id="elx8fiojq8n0q" class="animable"></path><path d="M264.85,269.67a51.35,51.35,0,0,1-6.36.39,52,52,0,0,1-46.65-29c-.33-.67-.64-1.36-.94-2.05a1.55,1.55,0,0,0-2.66-.33,4.37,4.37,0,0,0-.29,4.65,57.16,57.16,0,0,0,56.9,30.84,4.55,4.55,0,0,0,3.73-2.58,1.56,1.56,0,0,0-1.66-2.22C266.23,269.49,265.55,269.59,264.85,269.67Z" style="fill: rgb(99, 59, 188); transform-origin: 238.076px 256.277px;" id="elkye10yvw1sh" class="animable"></path><g id="elktv7vy9u3lk"><path d="M276.33,175.93a43.71,43.71,0,0,0-8.37-3.11,1.46,1.46,0,0,0-1.83,1.54l.22,2.44a1.44,1.44,0,0,0,1.22,1.3,45,45,0,0,1,7.36,1.84,1.45,1.45,0,0,0,1.93-1.1l.25-1.34A1.44,1.44,0,0,0,276.33,175.93Z" style="fill: rgb(255, 255, 255); opacity: 0.5; transform-origin: 271.631px 176.401px;" class="animable"></path></g><g id="elav48kfjcedv"><path d="M258.05,175l-.52-1.39A2.54,2.54,0,0,0,255,172a44.8,44.8,0,0,0-33.41,70.89l-.09-.17A44.89,44.89,0,0,1,256,178.37,2.52,2.52,0,0,0,258.05,175Z" style="fill: rgb(255, 255, 255); opacity: 0.5; transform-origin: 235.672px 207.442px;" class="animable"></path></g><path d="M206.9,305.64s11.19-39.38-9-32.87c-22.25,7.18-5.11,19.89-13.49,41.83-5.75,15,3.92,14.34,10.57,12.42,0,0-18.36,34,11,24.7s31.67-30.77,24.67-42.38S206.9,305.64,206.9,305.64Z" style="fill: rgb(99, 59, 188); transform-origin: 208.308px 312.687px;" id="elky9w7ehfc7" class="animable"></path><g id="elwiwv07duifh"><path d="M206.9,305.64s11.19-39.38-9-32.87c-22.25,7.18-5.11,19.89-13.49,41.83-5.75,15,3.92,14.34,10.57,12.42,0,0-18.36,34,11,24.7s31.67-30.77,24.67-42.38S206.9,305.64,206.9,305.64Z" style="fill: rgb(255, 255, 255); opacity: 0.5; transform-origin: 208.308px 312.687px;" class="animable"></path></g><path d="M193.34,274.61c-15,7.44-1.18,19.81-8.89,40a20.54,20.54,0,0,0-1.73,8.15c.22.55,7.11,17,18.79-18.68C213,269.08,194.66,274.2,193.34,274.61Z" style="fill: rgb(99, 59, 188); transform-origin: 193.998px 300.57px;" id="el0dp743kgtpt" class="animable"></path><g id="el007nag11we0qq"><path d="M193.34,274.61c-15,7.44-1.18,19.81-8.89,40a20.54,20.54,0,0,0-1.73,8.15c.22.55,7.11,17,18.79-18.68C213,269.08,194.66,274.2,193.34,274.61Z" style="fill: rgb(255, 255, 255); opacity: 0.2; transform-origin: 193.998px 300.57px;" class="animable"></path></g><g id="el3nau5bjur64"><g style="opacity: 0.5; transform-origin: 192.885px 299.779px;" class="animable"><path d="M189,284l11.79-4.35c.9-.33.51-1.78-.4-1.44l-11.79,4.34c-.89.33-.51,1.78.4,1.45Z" style="fill: rgb(255, 255, 255); transform-origin: 194.697px 281.104px;" id="elr6x1i7en95e" class="animable"></path><path d="M189,291.08l11.79-4.35c.9-.33.51-1.78-.4-1.44l-11.79,4.34c-.89.33-.51,1.79.4,1.45Z" style="fill: rgb(255, 255, 255); transform-origin: 194.697px 288.185px;" id="el0r5wd8w9uk2" class="animable"></path><path d="M189.32,298.18l11.79-4.35c.9-.33.51-1.78-.4-1.44l-11.78,4.34c-.9.34-.51,1.79.39,1.45Z" style="fill: rgb(255, 255, 255); transform-origin: 195.02px 295.285px;" id="elzdeqmmd6cvh" class="animable"></path><path d="M189.41,306l9.78-3.6c.9-.34.51-1.79-.4-1.45l-9.78,3.6c-.9.34-.51,1.79.4,1.45Z" style="fill: rgb(255, 255, 255); transform-origin: 194.1px 303.475px;" id="elktkqk5roog" class="animable"></path><path d="M187.42,314.07l8.53-3.14c.9-.34.51-1.79-.4-1.45L187,312.63c-.9.33-.51,1.78.4,1.44Z" style="fill: rgb(255, 255, 255); transform-origin: 191.475px 311.775px;" id="elclh2wcqcvxf" class="animable"></path><path d="M185.06,321.35l8.53-3.15c.9-.33.51-1.78-.4-1.45l-8.53,3.15c-.9.33-.51,1.78.4,1.45Z" style="fill: rgb(255, 255, 255); transform-origin: 189.125px 319.05px;" id="el2gfbmkfztjk" class="animable"></path></g></g><path d="M206.9,305.64s16.76-7.92,23.76,3.7,4.67,33.05-24.67,42.38c-13.06,4.16-16.66-.29-16.64-6.49-.64,7.31,2.59,13.14,17.41,8.42,30.81-9.8,33.26-32.32,25.91-44.52s-24.95-3.88-24.95-3.88Z" style="fill: rgb(99, 59, 188); transform-origin: 212.707px 328.917px;" id="elf3wd9donlxp" class="animable"></path><g id="elhqckp2mosbr"><path d="M206.9,305.64s16.76-7.92,23.76,3.7,4.67,33.05-24.67,42.38c-13.06,4.16-16.66-.29-16.64-6.49-.64,7.31,2.59,13.14,17.41,8.42,30.81-9.8,33.26-32.32,25.91-44.52s-24.95-3.88-24.95-3.88Z" style="fill: rgb(255, 255, 255); opacity: 0.2; transform-origin: 212.707px 328.917px;" class="animable"></path></g><path d="M206.88,303.66A55.83,55.83,0,0,1,194,326c-1.33,1.4.79,3.52,2.12,2.12a58.93,58.93,0,0,0,13.7-23.62c.54-1.86-2.36-2.65-2.9-.8Z" style="fill: rgb(99, 59, 188); transform-origin: 201.732px 315.613px;" id="elp2lpw3egouj" class="animable"></path><g id="elbq1kfqoob9"><g style="opacity: 0.2; transform-origin: 201.732px 315.613px;" class="animable"><path d="M206.88,303.66A55.83,55.83,0,0,1,194,326c-1.33,1.4.79,3.52,2.12,2.12a58.93,58.93,0,0,0,13.7-23.62c.54-1.86-2.36-2.65-2.9-.8Z" style="fill: rgb(255, 255, 255); transform-origin: 201.732px 315.613px;" id="el5wcqrdzmx8v" class="animable"></path></g></g><path d="M260.65,279.82c-6.81-2.57-10.33-4.39-19.75-17.45-11.7-16.22-34.46,10-30.11,17.1s18.28,10.48,20-4.11l1.16.07s4,10.85,6.84,16.74c5.63,11.65,20.3,16.25,26.69,6.41C268.22,294.31,269.58,283.2,260.65,279.82Z" style="fill: rgb(99, 59, 188); transform-origin: 238.893px 280.556px;" id="elyfq899xinxm" class="animable"></path><path d="M260.65,279.82c-6.81-2.57-10.33-4.39-19.75-17.45-11.7-16.22-34.46,10-30.11,17.1s18.28,10.48,20-4.11l1.16.07s4,10.85,6.84,16.74c5.63,11.65,20.3,16.25,26.69,6.41C268.22,294.31,269.58,283.2,260.65,279.82Z" style="fill: rgb(99, 59, 188); transform-origin: 238.893px 280.556px;" id="elk98u0oj4mtc" class="animable"></path><g id="elld80s936j9b"><path d="M260.65,279.82c-6.81-2.57-10.33-4.39-19.75-17.45-11.7-16.22-34.46,10-30.11,17.1s18.28,10.48,20-4.11l1.16.07s4,10.85,6.84,16.74c5.63,11.65,20.3,16.25,26.69,6.41C268.22,294.31,269.58,283.2,260.65,279.82Z" style="fill: rgb(255, 255, 255); opacity: 0.5; transform-origin: 238.893px 280.556px;" class="animable"></path></g><path d="M260.65,279.82c9.83,3.7,6.15,15.35,2.93,19.23-4.65,5.62-9.2,6-13.31,3.72,4.23,4,9.45,4.51,15.69-2.18C270.37,295.86,272.44,280.37,260.65,279.82Z" style="fill: rgb(99, 59, 188); transform-origin: 259.856px 292.767px;" id="el9mthlw41ujt" class="animable"></path><g id="el6fiz116l5hw"><path d="M260.65,279.82c9.83,3.7,6.15,15.35,2.93,19.23-4.65,5.62-9.2,6-13.31,3.72,4.23,4,9.45,4.51,15.69-2.18C270.37,295.86,272.44,280.37,260.65,279.82Z" style="fill: rgb(255, 255, 255); opacity: 0.2; transform-origin: 259.856px 292.767px;" class="animable"></path></g><path d="M228.16,258.15a20.56,20.56,0,0,1,2.21,16.8c-.39,1.38,1.67,2.28,2.07.9,1.84-6.34,1.24-13.46-2.49-19.06-.81-1.2-2.6.16-1.79,1.36Z" style="fill: rgb(99, 59, 188); transform-origin: 230.7px 266.431px;" id="elwxpqhu69kt" class="animable"></path><g id="elkfi063aq4cj"><g style="opacity: 0.2; transform-origin: 230.7px 266.431px;" class="animable"><path d="M228.16,258.15a20.56,20.56,0,0,1,2.21,16.8c-.39,1.38,1.67,2.28,2.07.9,1.84-6.34,1.24-13.46-2.49-19.06-.81-1.2-2.6.16-1.79,1.36Z" style="fill: rgb(255, 255, 255); transform-origin: 230.7px 266.431px;" id="elwojchr0nvhh" class="animable"></path></g></g><path d="M214.79,274a9.87,9.87,0,0,0-2.56,7.39,13.07,13.07,0,0,0,1.22,1.12.7.7,0,0,0,.29-.65c-.19-2.28.3-5,2-6.67C216.39,274.5,215.48,273.3,214.79,274Z" style="fill: rgb(99, 59, 188); transform-origin: 214.083px 278.149px;" id="el1h9hjp5usaw" class="animable"></path><path d="M220.62,277.06a8.87,8.87,0,0,0-3.15,7.7,12.61,12.61,0,0,0,1.56.46.33.33,0,0,0,0-.1,7.27,7.27,0,0,1,2.51-6.88C222.27,277.62,221.36,276.43,220.62,277.06Z" style="fill: rgb(99, 59, 188); transform-origin: 219.617px 281.051px;" id="ela1kefwd08d" class="animable"></path><g id="el46m60sh50g4"><g style="opacity: 0.2; transform-origin: 217.006px 279.504px;" class="animable"><path d="M214.79,274a9.87,9.87,0,0,0-2.56,7.39,13.07,13.07,0,0,0,1.22,1.12.7.7,0,0,0,.29-.65c-.19-2.28.3-5,2-6.67C216.39,274.5,215.48,273.3,214.79,274Z" id="el4fbocd4k1fx" class="animable" style="transform-origin: 214.083px 278.149px;"></path><path d="M220.62,277.06a8.87,8.87,0,0,0-3.15,7.7,12.61,12.61,0,0,0,1.56.46.33.33,0,0,0,0-.1,7.27,7.27,0,0,1,2.51-6.88C222.27,277.62,221.36,276.43,220.62,277.06Z" id="elgfysdwv6xyr" class="animable" style="transform-origin: 219.617px 281.051px;"></path></g></g><path d="M254.86,282.51l6.74,2.76a14.46,14.46,0,0,1-4.17,12.4s-3.25.24-7.87-4.56C249.56,293.11,254.55,288.85,254.86,282.51Z" style="fill: rgb(255, 255, 255); transform-origin: 255.656px 290.091px;" id="elmy0e5ryeeio" class="animable"></path><path d="M255.62,292.3a1.91,1.91,0,1,1,2.55-.84A1.9,1.9,0,0,1,255.62,292.3Z" style="fill: rgb(99, 59, 188); transform-origin: 256.47px 290.591px;" id="elp8s4o463wx" class="animable"></path><path d="M256,292.44l-.25-.09c-.45.71-.8,1.15-.92,1.09s.31-1.49,1.14-3.11,1.64-2.85,1.84-2.75,0,.6-.34,1.38l.22.15c.81-1.79,1.24-3.15,1-3.27s-1.62,1.81-2.93,4.38-2.12,4.8-1.81,5S255,294.15,256,292.44Z" style="fill: rgb(99, 59, 188); transform-origin: 256.32px 290.538px;" id="el1do9mobmw1z" class="animable"></path><g id="elk8lbg1q2k7"><path d="M256,292.44l-.25-.09c-.45.71-.8,1.15-.92,1.09s.31-1.49,1.14-3.11,1.64-2.85,1.84-2.75,0,.6-.34,1.38l.22.15c.81-1.79,1.24-3.15,1-3.27s-1.62,1.81-2.93,4.38-2.12,4.8-1.81,5S255,294.15,256,292.44Z" style="fill: rgb(255, 255, 255); opacity: 0.4; transform-origin: 256.32px 290.538px;" class="animable"></path></g><g id="ele2ye09onklr"><path d="M143.71,245a61.62,61.62,0,0,0-11,19.17c-3.31,1.58-8.36-17.57-7.07-27.24a67.09,67.09,0,0,1,6.65-4.95l.06,0a8.11,8.11,0,0,1,4.5-1.35h.37A8.75,8.75,0,0,1,143.71,245Z" style="fill: rgb(99, 59, 188); opacity: 0.3; transform-origin: 135.595px 247.446px;" class="animable"></path></g><g id="elkdpyzx033d"><path d="M136.29,313.68a1.94,1.94,0,0,1-1.08.33,1.32,1.32,0,0,1-.28,0c-13.62-1.88-26.7-11.25-33.07-23.37l.09-6.37a2,2,0,0,1,1.76.92l.56.86a1.91,1.91,0,0,1,.32,1.11c5.3,11.49,17.24,20.61,29.86,22.73C135,311.15,135.63,312.42,136.29,313.68Z" style="fill: rgb(99, 59, 188); opacity: 0.3; transform-origin: 119.075px 299.143px;" class="animable"></path></g><g id="elcnbhvzlk1ks"><path d="M168.58,342.51a1.9,1.9,0,0,1-.59.83,38.67,38.67,0,0,1-20.8,8.48,65.39,65.39,0,0,1-7.32-3,2,2,0,0,1,1.79-.9,34.56,34.56,0,0,0,23-7.08C166,341.45,167.27,342,168.58,342.51Z" style="fill: rgb(99, 59, 188); opacity: 0.3; transform-origin: 154.225px 346.33px;" class="animable"></path></g></g><g id="freepik--Planet--inject-338" class="animable animator-active" style="transform-origin: 157.205px 142.62px;"><g id="el1jehqimf5py"><circle cx="154.42" cy="142.62" r="37.83" style="fill: rgb(99, 59, 188); transform-origin: 154.42px 142.62px; transform: rotate(-81.67deg);" class="animable"></circle></g><g id="el803u0n08hou"><circle cx="154.42" cy="142.62" r="37.83" style="fill: rgb(255, 255, 255); opacity: 0.6; transform-origin: 154.42px 142.62px; transform: rotate(-81.67deg);" class="animable"></circle></g><g id="elupxaccl0vrp"><path d="M175.7,111.33c-.92,5-4.46,9.6-6.4,15-2.41,6.71,3.25,11-2.33,22.06S154.81,158.69,151.11,164c-2.56,3.66-7.66,10.19-10.54,13.85A37.85,37.85,0,0,0,160.19,180c4.15-4.89,12-12,10.41-12.86-2.3-1.27-7.86,6.42-10.41,5.08s2-4.47,12.3-11.91,9.59-21.31,10.34-28.57a18.14,18.14,0,0,1,3.65-9.18A37.58,37.58,0,0,0,175.7,111.33Z" style="fill: rgb(99, 59, 188); opacity: 0.2; transform-origin: 163.525px 145.891px;" class="animable"></path></g><g id="elqcxhy5tlkq"><path d="M175.7,111.33c-.92,5-4.46,9.6-6.4,15-2.41,6.71,3.25,11-2.33,22.06S154.81,158.69,151.11,164c-2.56,3.66-7.66,10.19-10.54,13.85A37.85,37.85,0,0,0,160.19,180c4.15-4.89,12-12,10.41-12.86-2.3-1.27-7.86,6.42-10.41,5.08s2-4.47,12.3-11.91,9.59-21.31,10.34-28.57a18.14,18.14,0,0,1,3.65-9.18A37.58,37.58,0,0,0,175.7,111.33Z" style="opacity: 0.2; transform-origin: 163.525px 145.891px;" class="animable"></path></g><g id="el01tkc6c66pz2"><path d="M132.4,137c1.39.26,2.15,2.38,1.7,4.74s-1.94,4-3.32,3.78-2.15-2.39-1.7-4.74S131,136.77,132.4,137Z" style="opacity: 0.2; transform-origin: 131.59px 141.259px;" class="animable"></path></g><path d="M157.08,104.88c-5.3,14.05-13,10-17.38,20.52-4.57,10.85,5.78,10.87-3,24.65-6.1,9.59-10.46,13.67-12.55,15.27a37.26,37.26,0,0,0,7.34,7.39c1.92-1.33,5.53-4.44,10-11.21,6.74-10.15,9.32-5.08,15.61-14.31s-1.07-16.09,3.29-25c2.48-5.08,5.39-10.49,6.89-15.09A38,38,0,0,0,157.08,104.88Zm-4.41,31.05c-.65,3.43-2.81,5.89-4.83,5.51s-3.12-3.47-2.47-6.9,2.82-5.88,4.84-5.5S153.33,132.51,152.67,135.93Z" style="fill: rgb(99, 59, 188); transform-origin: 145.715px 138.795px;" id="elujuby4l8bje" class="animable"></path><path d="M180.44,158.29c1.17.79,1,3-.31,5s-3.37,3-4.54,2.17-1-3,.31-5S179.27,157.5,180.44,158.29Z" style="fill: rgb(99, 59, 188); transform-origin: 178.015px 161.883px;" id="elyprh92da48" class="animable"></path><g id="elyokd17g213"><g style="opacity: 0.3; transform-origin: 152.687px 138.795px;" class="animable"><path d="M157.08,104.88c-5.3,14.05-13,10-17.38,20.52-4.57,10.85,5.78,10.87-3,24.65-6.1,9.59-10.46,13.67-12.55,15.27a37.26,37.26,0,0,0,7.34,7.39c1.92-1.33,5.53-4.44,10-11.21,6.74-10.15,9.32-5.08,15.61-14.31s-1.07-16.09,3.29-25c2.48-5.08,5.39-10.49,6.89-15.09A38,38,0,0,0,157.08,104.88Zm-4.41,31.05c-.65,3.43-2.81,5.89-4.83,5.51s-3.12-3.47-2.47-6.9,2.82-5.88,4.84-5.5S153.33,132.51,152.67,135.93Z" style="fill: rgb(255, 255, 255); transform-origin: 145.715px 138.795px;" id="elb9bzy7804ht" class="animable"></path><path d="M180.44,158.29c1.17.79,1,3-.31,5s-3.37,3-4.54,2.17-1-3,.31-5S179.27,157.5,180.44,158.29Z" style="fill: rgb(255, 255, 255); transform-origin: 178.015px 161.883px;" id="el4kzyhktfgf" class="animable"></path></g></g><path d="M185.45,121c.52.76,1,1.53,1.51,2.34.21.35.39.71.58,1.06,4.14-1.4,6.82-1.75,7.41-.76,1.65,2.8-14.16,15.23-35.32,27.77S120,171.85,118.31,169.05c-.59-1,1-3.16,4.22-6.12-.21-.34-.45-.67-.66-1-.47-.81-.9-1.63-1.32-2.45-17.28,12.2-27.85,22-26.07,25,2.72,4.58,33-8.35,67.64-28.88s60.52-40.89,57.81-45.47C218.14,107.14,204.46,111.69,185.45,121Z" style="fill: rgb(99, 59, 188); transform-origin: 157.205px 147.31px;" id="el8zifqyl678m" class="animable"></path></g><defs>     <filter id="active" height="200%">         <feMorphology in="SourceAlpha" result="DILATED" operator="dilate" radius="2"></feMorphology>                <feFlood flood-color="#32DFEC" flood-opacity="1" result="PINK"></feFlood>        <feComposite in="PINK" in2="DILATED" operator="in" result="OUTLINE"></feComposite>        <feMerge>            <feMergeNode in="OUTLINE"></feMergeNode>            <feMergeNode in="SourceGraphic"></feMergeNode>        </feMerge>    </filter>    <filter id="hover" height="200%">        <feMorphology in="SourceAlpha" result="DILATED" operator="dilate" radius="2"></feMorphology>                <feFlood flood-color="#ff0000" flood-opacity="0.5" result="PINK"></feFlood>        <feComposite in="PINK" in2="DILATED" operator="in" result="OUTLINE"></feComposite>        <feMerge>            <feMergeNode in="OUTLINE"></feMergeNode>            <feMergeNode in="SourceGraphic"></feMergeNode>        </feMerge>            <feColorMatrix type="matrix" values="0   0   0   0   0                0   1   0   0   0                0   0   0   0   0                0   0   0   1   0 "></feColorMatrix>    </filter></defs></svg>